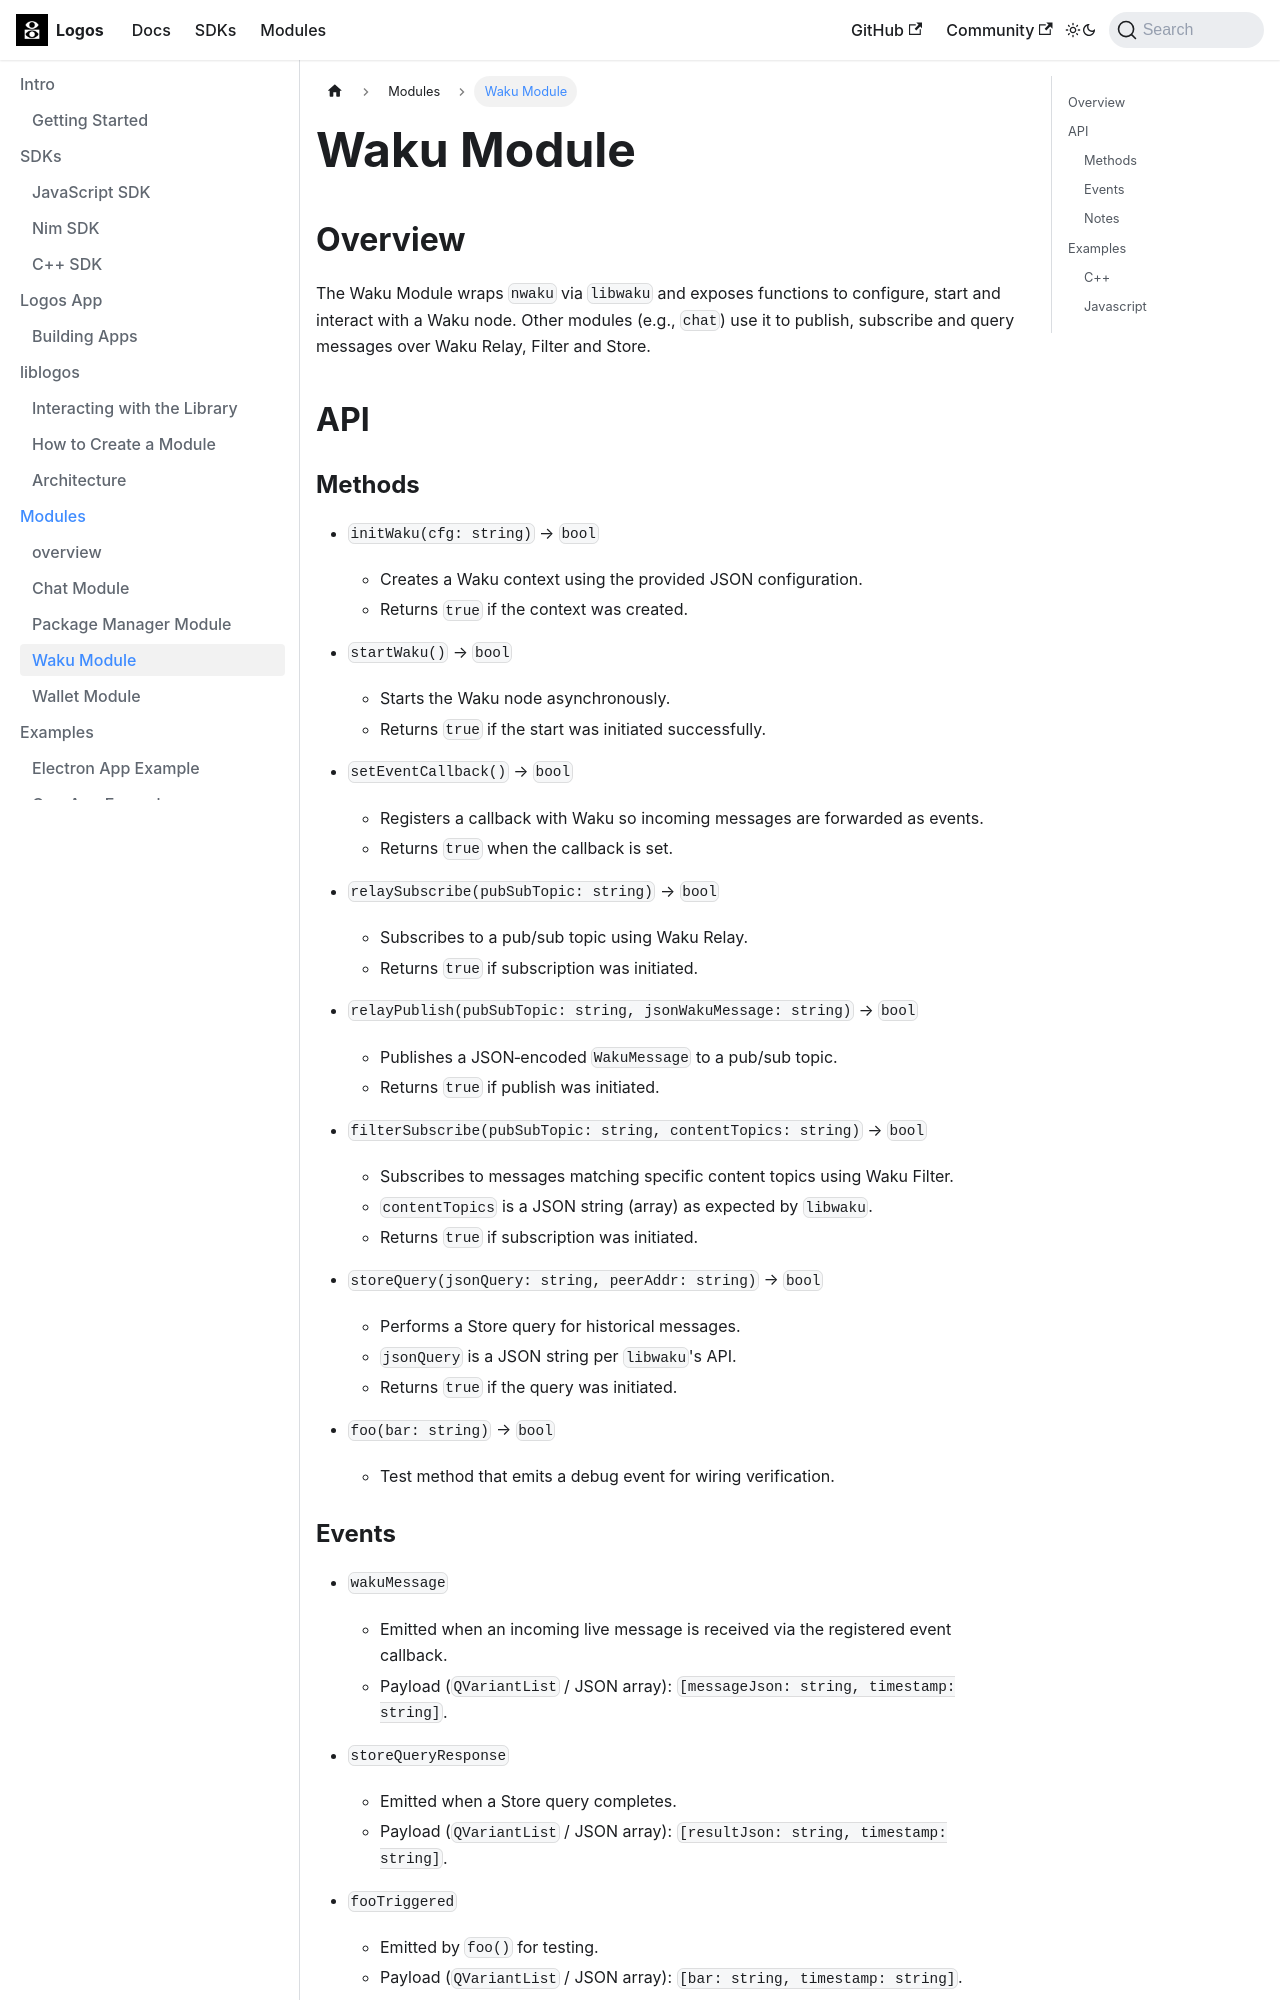

repository: logos-co/logos-core-poc · page: docs/modules/waku.html · generator: docusaurus

---
title: Waku Module
description: Messaging transport powered by Waku within Logos.
---

# Waku Module

## Overview

The Waku Module wraps `nwaku` via `libwaku` and exposes functions to configure, start and interact with a Waku node. Other modules (e.g., `chat`) use it to publish, subscribe and query messages over Waku Relay, Filter and Store.

## API

### Methods

- `initWaku(cfg: string)` → `bool`
  - Creates a Waku context using the provided JSON configuration.
  - Returns `true` if the context was created.

- `startWaku()` → `bool`
  - Starts the Waku node asynchronously.
  - Returns `true` if the start was initiated successfully.

- `setEventCallback()` → `bool`
  - Registers a callback with Waku so incoming messages are forwarded as events.
  - Returns `true` when the callback is set.

- `relaySubscribe(pubSubTopic: string)` → `bool`
  - Subscribes to a pub/sub topic using Waku Relay.
  - Returns `true` if subscription was initiated.

- `relayPublish(pubSubTopic: string, jsonWakuMessage: string)` → `bool`
  - Publishes a JSON‑encoded `WakuMessage` to a pub/sub topic.
  - Returns `true` if publish was initiated.

- `filterSubscribe(pubSubTopic: string, contentTopics: string)` → `bool`
  - Subscribes to messages matching specific content topics using Waku Filter.
  - `contentTopics` is a JSON string (array) as expected by `libwaku`.
  - Returns `true` if subscription was initiated.

- `storeQuery(jsonQuery: string, peerAddr: string)` → `bool`
  - Performs a Store query for historical messages.
  - `jsonQuery` is a JSON string per `libwaku`'s API.
  - Returns `true` if the query was initiated.

- `foo(bar: string)` → `bool`
  - Test method that emits a debug event for wiring verification.
